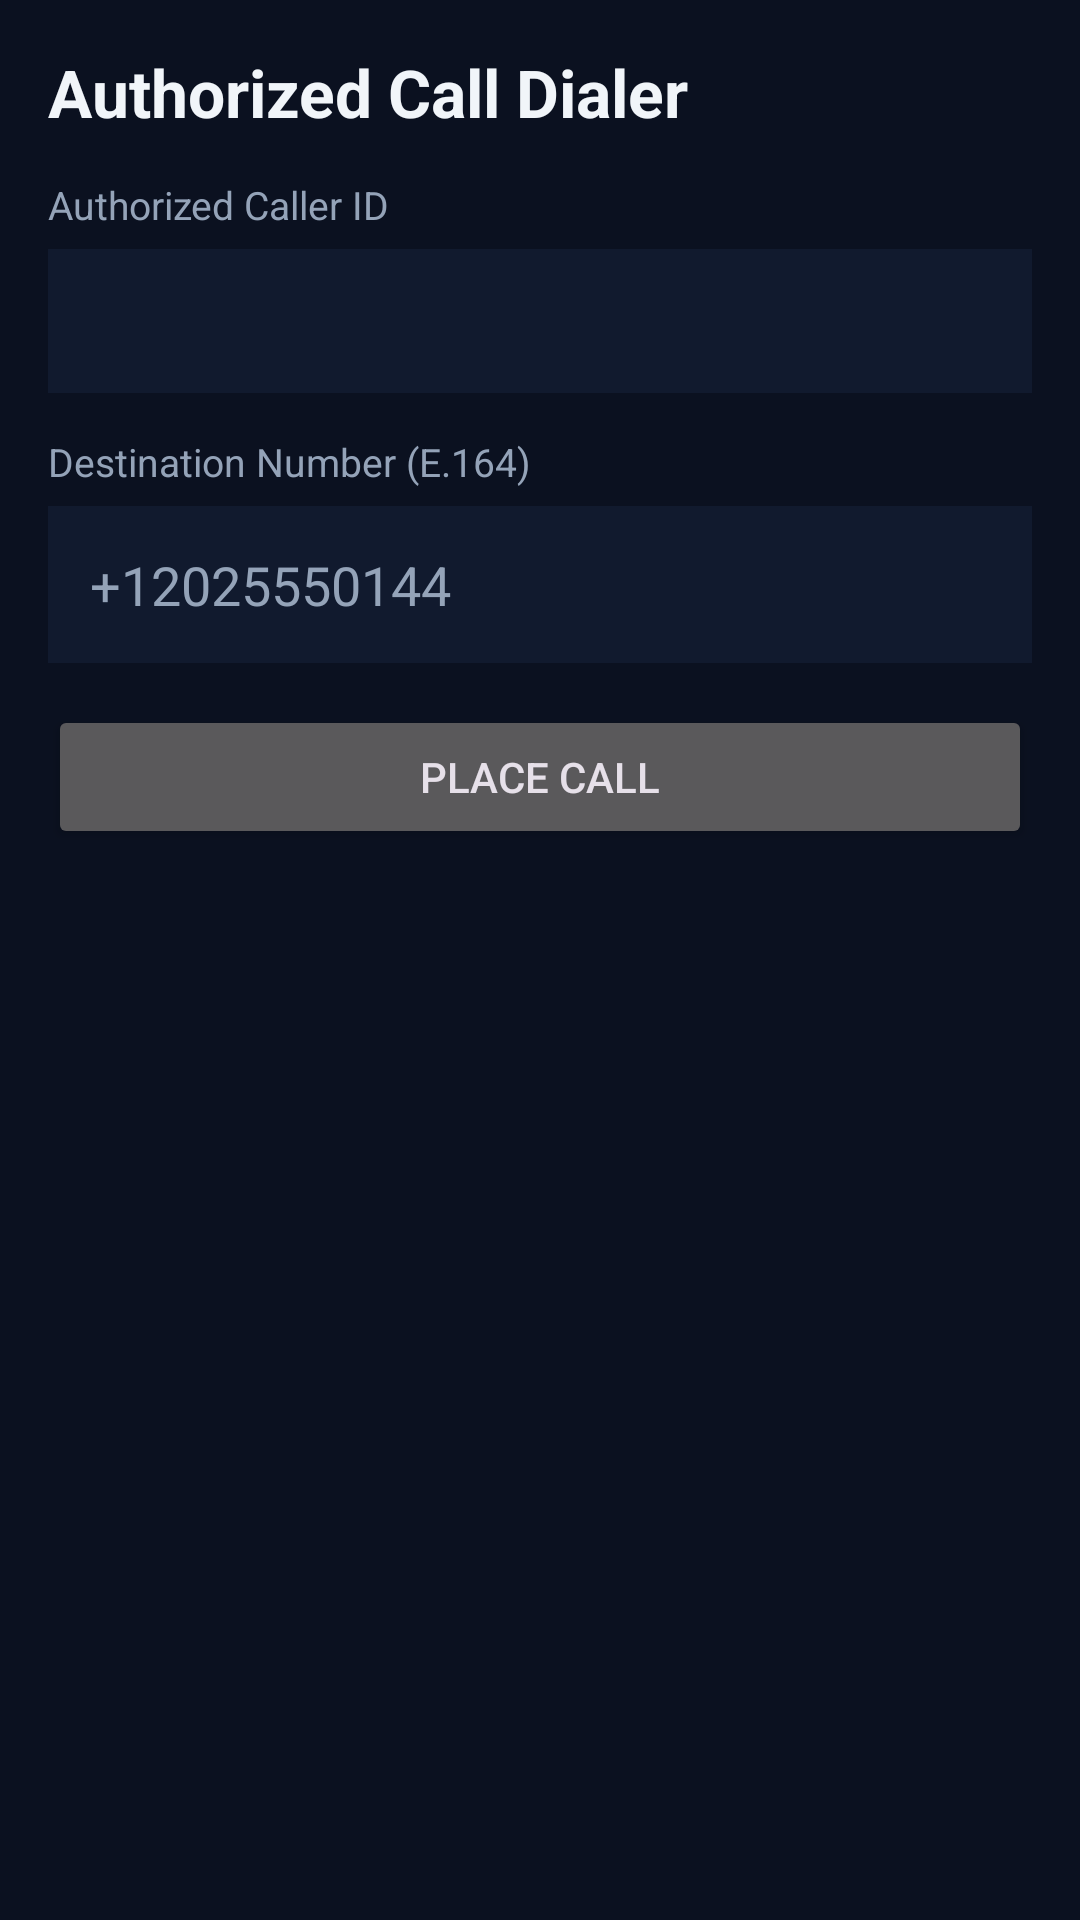

Reconstruct the res/layout file that produces this screen, plus the resources it refers to.
<!-- AndroidManifest.xml: application theme Theme.MocoCall -->
<!-- res/layout/fragment_dialer.xml -->
<?xml version="1.0" encoding="utf-8"?>
<ScrollView xmlns:android="http://schemas.android.com/apk/res/android"
    android:layout_width="match_parent"
    android:layout_height="match_parent"
    android:background="@color/mc_bg">

    <LinearLayout
        android:layout_width="match_parent"
        android:layout_height="wrap_content"
        android:orientation="vertical"
        android:padding="16dp">

        <TextView
            android:layout_width="wrap_content"
            android:layout_height="wrap_content"
            android:text="Authorized Call Dialer"
            android:textColor="@color/mc_text"
            android:textSize="22sp"
            android:textStyle="bold" />

        <TextView
            android:id="@+id/tvDialerError"
            android:layout_width="match_parent"
            android:layout_height="wrap_content"
            android:layout_marginTop="10dp"
            android:background="@color/mc_surface_alt"
            android:padding="10dp"
            android:textColor="@color/mc_danger"
            android:visibility="gone" />

        <TextView
            android:layout_width="wrap_content"
            android:layout_height="wrap_content"
            android:layout_marginTop="14dp"
            android:text="Authorized Caller ID"
            android:textColor="@color/mc_text_muted"
            android:textSize="13sp" />

        <Spinner
            android:id="@+id/spinnerCallerId"
            android:layout_width="match_parent"
            android:layout_height="48dp"
            android:layout_marginTop="6dp"
            android:background="@color/mc_surface" />

        <TextView
            android:layout_width="wrap_content"
            android:layout_height="wrap_content"
            android:layout_marginTop="14dp"
            android:text="Destination Number (E.164)"
            android:textColor="@color/mc_text_muted"
            android:textSize="13sp" />

        <EditText
            android:id="@+id/etDestination"
            android:layout_width="match_parent"
            android:layout_height="wrap_content"
            android:layout_marginTop="6dp"
            android:background="@color/mc_surface"
            android:hint="+12025550144"
            android:inputType="phone"
            android:padding="14dp"
            android:textColor="@color/mc_text"
            android:textColorHint="@color/mc_text_muted" />

        <Button
            android:id="@+id/btnPlaceCall"
            android:layout_width="match_parent"
            android:layout_height="wrap_content"
            android:layout_marginTop="14dp"
            android:text="@string/place_call" />

        <LinearLayout
            android:id="@+id/cardActiveCall"
            android:layout_width="match_parent"
            android:layout_height="wrap_content"
            android:layout_marginTop="20dp"
            android:background="@color/mc_surface"
            android:orientation="vertical"
            android:padding="16dp"
            android:visibility="gone">

            <TextView
                android:id="@+id/tvCallStatus"
                android:layout_width="wrap_content"
                android:layout_height="wrap_content"
                android:text="INITIATED"
                android:textColor="@color/mc_info"
                android:textSize="15sp"
                android:textStyle="bold" />

            <TextView
                android:id="@+id/tvCallDestination"
                android:layout_width="wrap_content"
                android:layout_height="wrap_content"
                android:layout_marginTop="6dp"
                android:textColor="@color/mc_text"
                android:textSize="20sp"
                android:textStyle="bold" />

            <TextView
                android:id="@+id/tvCallCallerId"
                android:layout_width="wrap_content"
                android:layout_height="wrap_content"
                android:layout_marginTop="4dp"
                android:textColor="@color/mc_text_muted"
                android:textSize="13sp" />

            <TextView
                android:id="@+id/tvCallProviderId"
                android:layout_width="wrap_content"
                android:layout_height="wrap_content"
                android:layout_marginTop="4dp"
                android:textColor="@color/mc_text_muted"
                android:textSize="12sp" />

            <TextView
                android:id="@+id/tvCallDuration"
                android:layout_width="wrap_content"
                android:layout_height="wrap_content"
                android:layout_marginTop="10dp"
                android:text="00:00"
                android:textColor="@color/mc_text"
                android:textSize="24sp"
                android:textStyle="bold" />

            <LinearLayout
                android:layout_width="match_parent"
                android:layout_height="wrap_content"
                android:layout_marginTop="14dp"
                android:orientation="horizontal">

                <Button
                    android:id="@+id/btnToggleMute"
                    android:layout_width="0dp"
                    android:layout_height="wrap_content"
                    android:layout_marginEnd="8dp"
                    android:layout_weight="1"
                    android:text="@string/mute_call" />

                <Button
                    android:id="@+id/btnEndCall"
                    android:layout_width="0dp"
                    android:layout_height="wrap_content"
                    android:layout_weight="1"
                    android:backgroundTint="@color/mc_danger"
                    android:text="@string/end_call" />
            </LinearLayout>
        </LinearLayout>
    </LinearLayout>
</ScrollView>
<!-- resources referenced by this layout -->
<resources>
  <color name="mc_bg">#0B1120</color>
  <color name="mc_danger">#EF4444</color>
  <color name="mc_info">#06B6D4</color>
  <color name="mc_surface">#111A2E</color>
  <color name="mc_surface_alt">#18233D</color>
  <color name="mc_text">#F1F5F9</color>
  <color name="mc_text_muted">#94A3B8</color>
  <string name="end_call">End Call</string>
  <string name="mute_call">Mute</string>
  <string name="place_call">Place Call</string>
  <style name="Theme.MocoCall" parent="Theme.Material3.Dark.NoActionBar">
          <item name="colorPrimary">@color/mc_primary</item>
          <item name="android:windowBackground">@color/mc_bg</item>
          <item name="android:statusBarColor">@color/mc_surface</item>
      </style>
  <color name="mc_primary">#3B82F6</color>
</resources>
